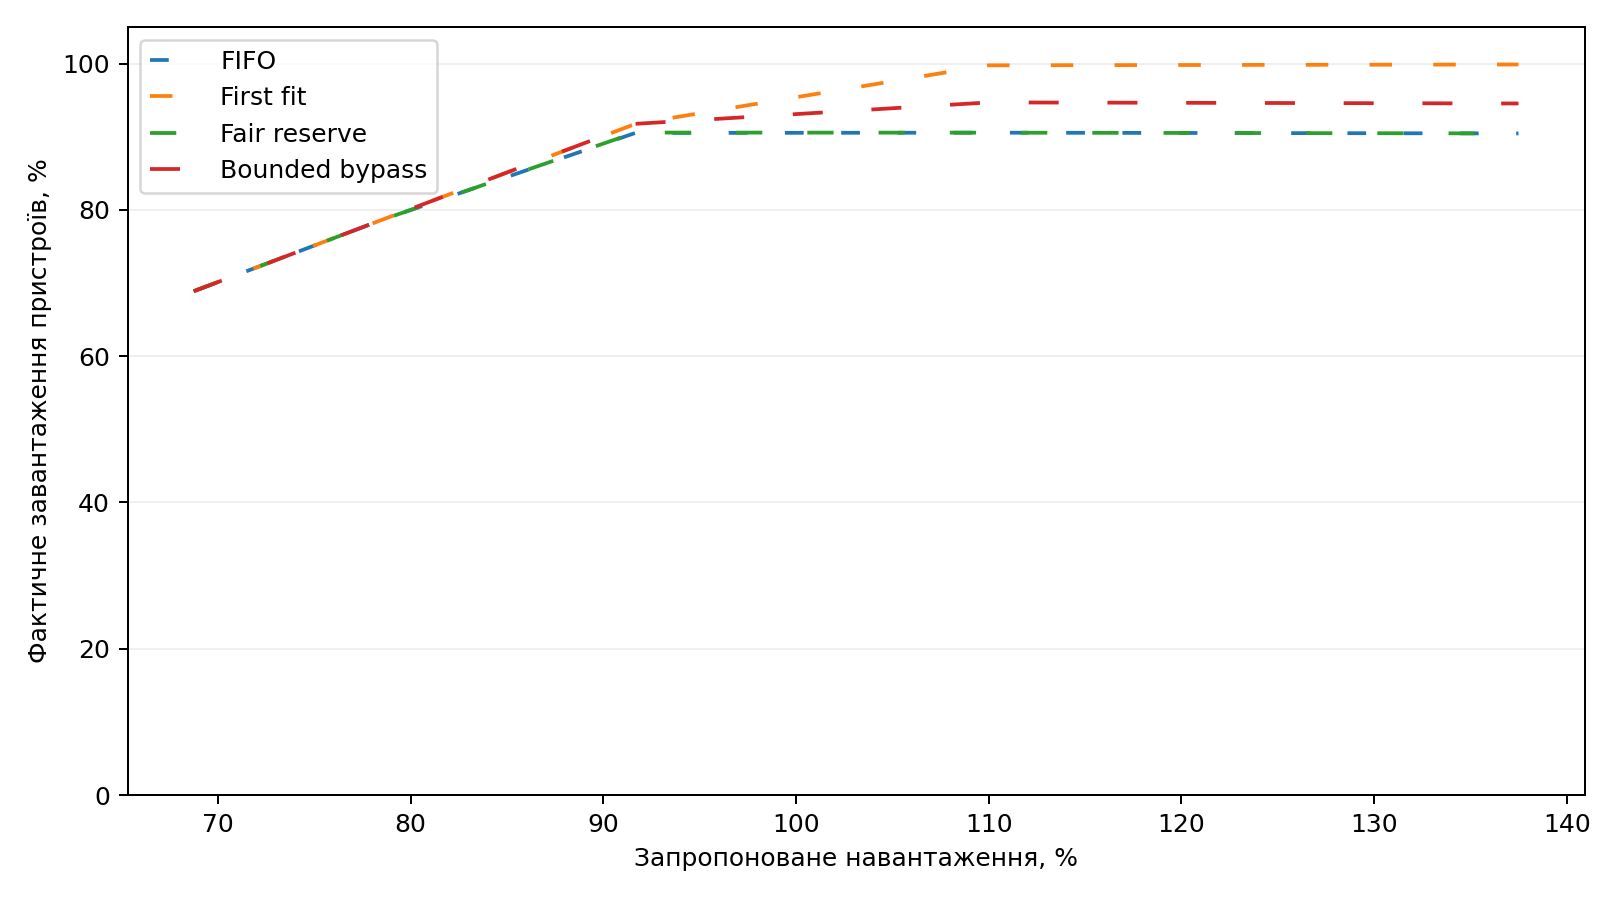

Values plotted in this chart, from the file beside it:
offered_load_percent; strategy; rep; actual_load_percent; idle_with_queue_percent; avg_waiting_tasks
68.75; FIFO; 1; 68.53; 10.01; 0.2948
68.75; FIFO; 2; 69.71; 10.52; 0.3143
68.75; FIFO; 3; 68.63; 9.068; 0.2781
68.75; FIFO; 4; 69.07; 10.39; 0.3097
68.75; FIFO; 5; 69.03; 9.628; 0.3003
68.75; FIFO; 6; 68.71; 10.15; 0.2958
68.75; FIFO; 7; 69.06; 9.531; 0.2925
68.75; FIFO; 8; 68.7; 10.13; 0.2952
68.75; FIFO; 9; 69.2; 10.04; 0.3031
68.75; FIFO; 10; 68.17; 9.571; 0.2781
68.75; FIFO; 11; 68.92; 9.81; 0.2973
68.75; FIFO; 12; 69.01; 9.965; 0.3022
68.75; FIFO; 13; 68.68; 9.216; 0.2991
68.75; FIFO; 14; 69.04; 9.377; 0.2891
68.75; FIFO; 15; 69.04; 9.944; 0.2897
68.75; FIFO; 16; 68.52; 9.333; 0.2906
68.75; FIFO; 17; 68.57; 9.899; 0.2941
68.75; FIFO; 18; 68.92; 9.729; 0.2975
68.75; FIFO; 19; 68.79; 9.462; 0.2949
68.75; FIFO; 20; 69.26; 10.46; 0.306
68.75; FIRST_FIT; 1; 68.53; 12.18; 0.281
68.75; FIRST_FIT; 2; 69.71; 12.13; 0.2941
68.75; FIRST_FIT; 3; 68.63; 10.54; 0.2594
68.75; FIRST_FIT; 4; 69.07; 12.42; 0.2887
68.75; FIRST_FIT; 5; 69.04; 10.55; 0.2709
68.75; FIRST_FIT; 6; 68.71; 12.36; 0.278
68.75; FIRST_FIT; 7; 69.06; 11; 0.2716
68.75; FIRST_FIT; 8; 68.7; 11.58; 0.2779
68.75; FIRST_FIT; 9; 69.2; 11.02; 0.2719
68.75; FIRST_FIT; 10; 68.16; 10.9; 0.2535
68.75; FIRST_FIT; 11; 68.92; 10.99; 0.2712
68.75; FIRST_FIT; 12; 69.01; 11.02; 0.2697
68.75; FIRST_FIT; 13; 68.68; 10.35; 0.2723
68.75; FIRST_FIT; 14; 69.04; 11.65; 0.2729
68.75; FIRST_FIT; 15; 69.04; 10.68; 0.2627
68.75; FIRST_FIT; 16; 68.52; 11.58; 0.2738
68.75; FIRST_FIT; 17; 68.59; 11.68; 0.2758
68.75; FIRST_FIT; 18; 68.92; 10.46; 0.2679
68.75; FIRST_FIT; 19; 68.79; 10.64; 0.2672
68.75; FIRST_FIT; 20; 69.26; 12.18; 0.2853
68.75; FAIR_RESERVE; 1; 68.53; 12.05; 0.2807
68.75; FAIR_RESERVE; 2; 69.71; 11.6; 0.2873
68.75; FAIR_RESERVE; 3; 68.63; 10.54; 0.2594
68.75; FAIR_RESERVE; 4; 69.07; 12.29; 0.286
68.75; FAIR_RESERVE; 5; 69.04; 10.46; 0.2702
68.75; FAIR_RESERVE; 6; 68.71; 12.1; 0.2741
68.75; FAIR_RESERVE; 7; 69.06; 11; 0.2716
68.75; FAIR_RESERVE; 8; 68.7; 11.6; 0.2786
68.75; FAIR_RESERVE; 9; 69.2; 11; 0.2713
68.75; FAIR_RESERVE; 10; 68.16; 10.76; 0.2516
68.75; FAIR_RESERVE; 11; 68.92; 10.87; 0.2696
68.75; FAIR_RESERVE; 12; 69.01; 11.04; 0.2706
68.75; FAIR_RESERVE; 13; 68.68; 10.25; 0.2704
68.75; FAIR_RESERVE; 14; 69.04; 11.5; 0.2713
68.75; FAIR_RESERVE; 15; 69.04; 10.68; 0.2627
68.75; FAIR_RESERVE; 16; 68.52; 11.58; 0.2741
68.75; FAIR_RESERVE; 17; 68.59; 11.57; 0.2747
68.75; FAIR_RESERVE; 18; 68.92; 10.46; 0.2679
68.75; FAIR_RESERVE; 19; 68.79; 10.64; 0.2672
68.75; FAIR_RESERVE; 20; 69.26; 12.09; 0.284
... 340 more rows
